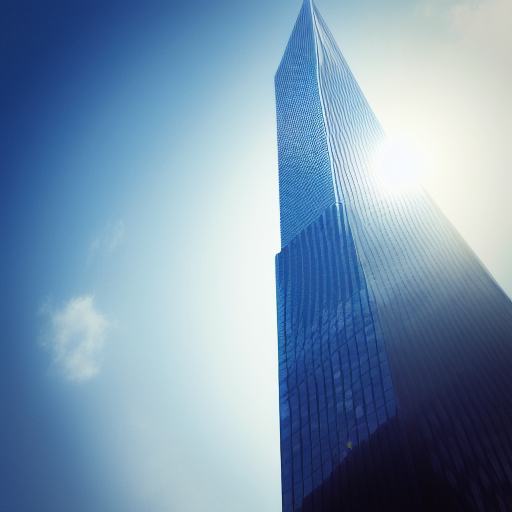
Generation parameters embedded in this image by AUTOMATIC1111 Stable Diffusion web UI or a fork of it (Forge, ...) (PNG 'parameters' text chunk):
skyscraper, city, global,  masterpiece, 
Steps: 20, Sampler: Euler a, CFG scale: 7, Seed: 3425024567, Size: 512x512, Model hash: bb725eaf2e, Clip skip: 2, ENSD: 31337